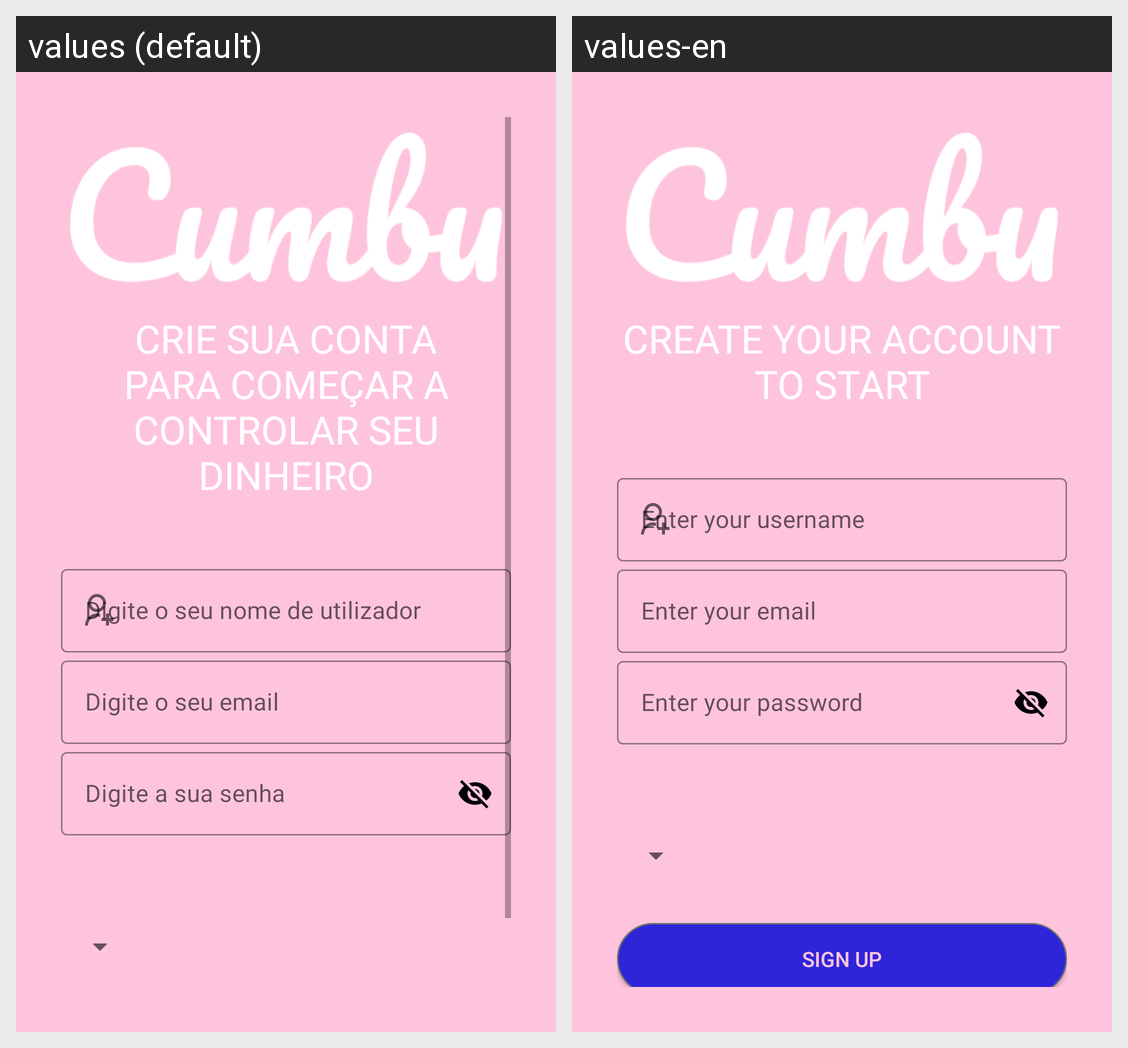

Here is an Android app screen in its default locale and in the app's own translations. Write out the translated-string differences for the strings that appear on this screen.
Android screen res/layout/activity_cadastro.xml rendered under 2 locales, left to right: values (default), values-en. Device: Nexus 5 (rendered at 1080×1920; each locale shown at half size, 540×960, under a caption strip naming it); theme Theme.Cumbu.
Strings drawn on this screen, with the default value and each locale's value (text and hints the layout hard-codes, and strings that could not be matched under every locale, appear in the picture but are not listed):

signup1
  values: Crie sua conta para começar a controlar seu dinheiro
  values-en: Create your account to start

signup3
  values: Digite o seu nome de utilizador
  values-en: Enter your username

login3
  values: Digite o seu email
  values-en: Enter your email

signup4
  values: Digite a sua senha
  values-en: Enter your password
